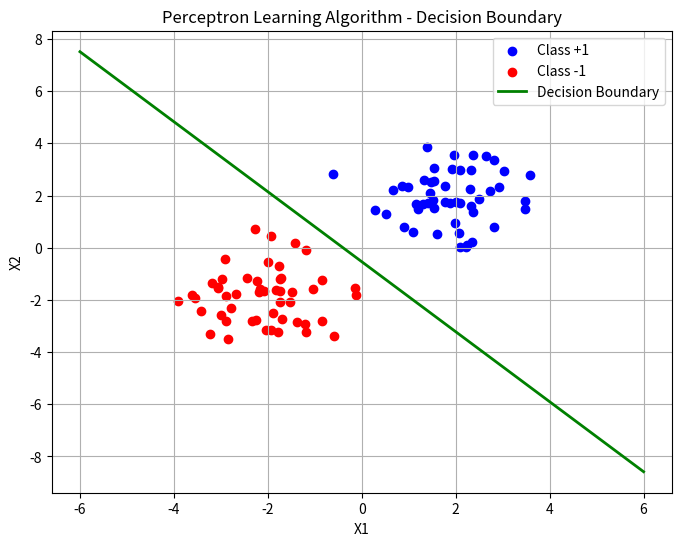
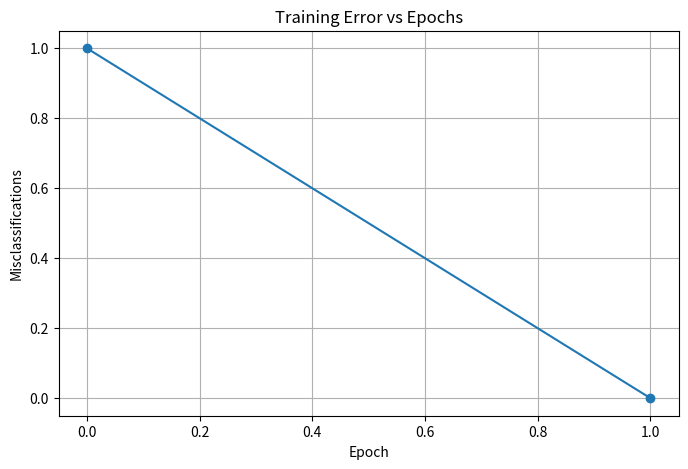

Python code for these plots, in order:
import numpy as np
import matplotlib.pyplot as plt

# -------------------------------
# Step 1: Generate Dataset
# -------------------------------
np.random.seed(42)

class1 = np.random.randn(50, 2) + np.array([2, 2])
class2 = np.random.randn(50, 2) + np.array([-2, -2])

X = np.vstack((class1, class2))
y = np.hstack((np.ones(50), -1*np.ones(50)))

# Add bias term
X_bias = np.hstack((np.ones((X.shape[0], 1)), X))

print("\n==============================")
print("   PERCEPTRON LEARNING ALGO")
print("==============================")

print("\nDataset Generated Successfully!")
print("Total Samples:", X.shape[0])
print("Features:", X.shape[1])
print("Class +1 Samples:", np.sum(y == 1))
print("Class -1 Samples:", np.sum(y == -1))

print("\nFirst 5 Training Samples:")
for i in range(5):
    print(f"X = {X[i]}, Label = {y[i]}")

# -------------------------------
# Step 2: Perceptron Training
# -------------------------------
def perceptron_train(X, y, lr=0.1, epochs=20):
    w = np.zeros(X.shape[1])
    errors = []

    print("\n==============================")
    print("   TRAINING STARTED")
    print("==============================")
    print("Initial Weights:", w)
    print("Learning Rate:", lr)
    print("Max Epochs:", epochs)

    for epoch in range(epochs):
        total_error = 0

        print(f"\n--- Epoch {epoch+1} ---")

        for i in range(len(X)):
            net = np.dot(X[i], w)
            prediction = np.sign(net)

            if prediction == 0:
                prediction = -1

            if prediction != y[i]:
                w_old = w.copy()
                w = w + lr * y[i] * X[i]
                total_error += 1

                print(f"Misclassified Sample {i}")
                print(f"Input: {X[i]} | Target: {y[i]} | Predicted: {prediction}")
                print("Old Weights:", w_old)
                print("New Weights:", w)
                print("---------------------------------")

        errors.append(total_error)

        print(f"Epoch {epoch+1} Completed -> Total Misclassifications: {total_error}")

        if total_error == 0:
            print("\n✅ Training Converged Successfully!")
            print(f"Converged at Epoch: {epoch+1}")
            break

    return w, errors

weights, errors = perceptron_train(X_bias, y, lr=0.1, epochs=20)

# -------------------------------
# Step 3: Final Training Output
# -------------------------------
print("\n==============================")
print("   TRAINING FINISHED")
print("==============================")
print("Final Weights:", weights)

# -------------------------------
# Step 4: Accuracy Calculation
# -------------------------------
predictions = np.sign(np.dot(X_bias, weights))
predictions[predictions == 0] = -1

accuracy = np.mean(predictions == y) * 100

print("\n==============================")
print("   MODEL PERFORMANCE")
print("==============================")
print("Accuracy:", accuracy, "%")

# Confusion Matrix
tp = np.sum((predictions == 1) & (y == 1))
tn = np.sum((predictions == -1) & (y == -1))
fp = np.sum((predictions == 1) & (y == -1))
fn = np.sum((predictions == -1) & (y == 1))

print("\nConfusion Matrix:")
print("TP:", tp, "  FP:", fp)
print("FN:", fn, "  TN:", tn)

# Sample Predictions
print("\nSample Predictions (First 10):")
for i in range(10):
    print(f"Input: {X[i]} -> Predicted: {predictions[i]} | Actual: {y[i]}")

# -------------------------------
# Step 5: Plot Decision Boundary
# -------------------------------
def plot_decision_boundary(X, y, w):
    plt.figure(figsize=(8, 6))

    plt.scatter(X[y == 1][:, 1], X[y == 1][:, 2], color="blue", label="Class +1")
    plt.scatter(X[y == -1][:, 1], X[y == -1][:, 2], color="red", label="Class -1")

    x_values = np.linspace(-6, 6, 200)

    if w[2] != 0:
        y_values = -(w[0] + w[1] * x_values) / w[2]
        plt.plot(x_values, y_values, color="green", linewidth=2, label="Decision Boundary")

    plt.title("Perceptron Learning Algorithm - Decision Boundary")
    plt.xlabel("X1")
    plt.ylabel("X2")
    plt.legend()
    plt.grid(True)
    plt.show()

plot_decision_boundary(X_bias, y, weights)

# -------------------------------
# Step 6: Plot Error Graph
# -------------------------------
plt.figure(figsize=(8, 5))
plt.plot(errors, marker="o")
plt.title("Training Error vs Epochs")
plt.xlabel("Epoch")
plt.ylabel("Misclassifications")
plt.grid(True)
plt.show()

print("\n==============================")
print("   PROGRAM COMPLETED SUCCESSFULLY")
print("==============================")
